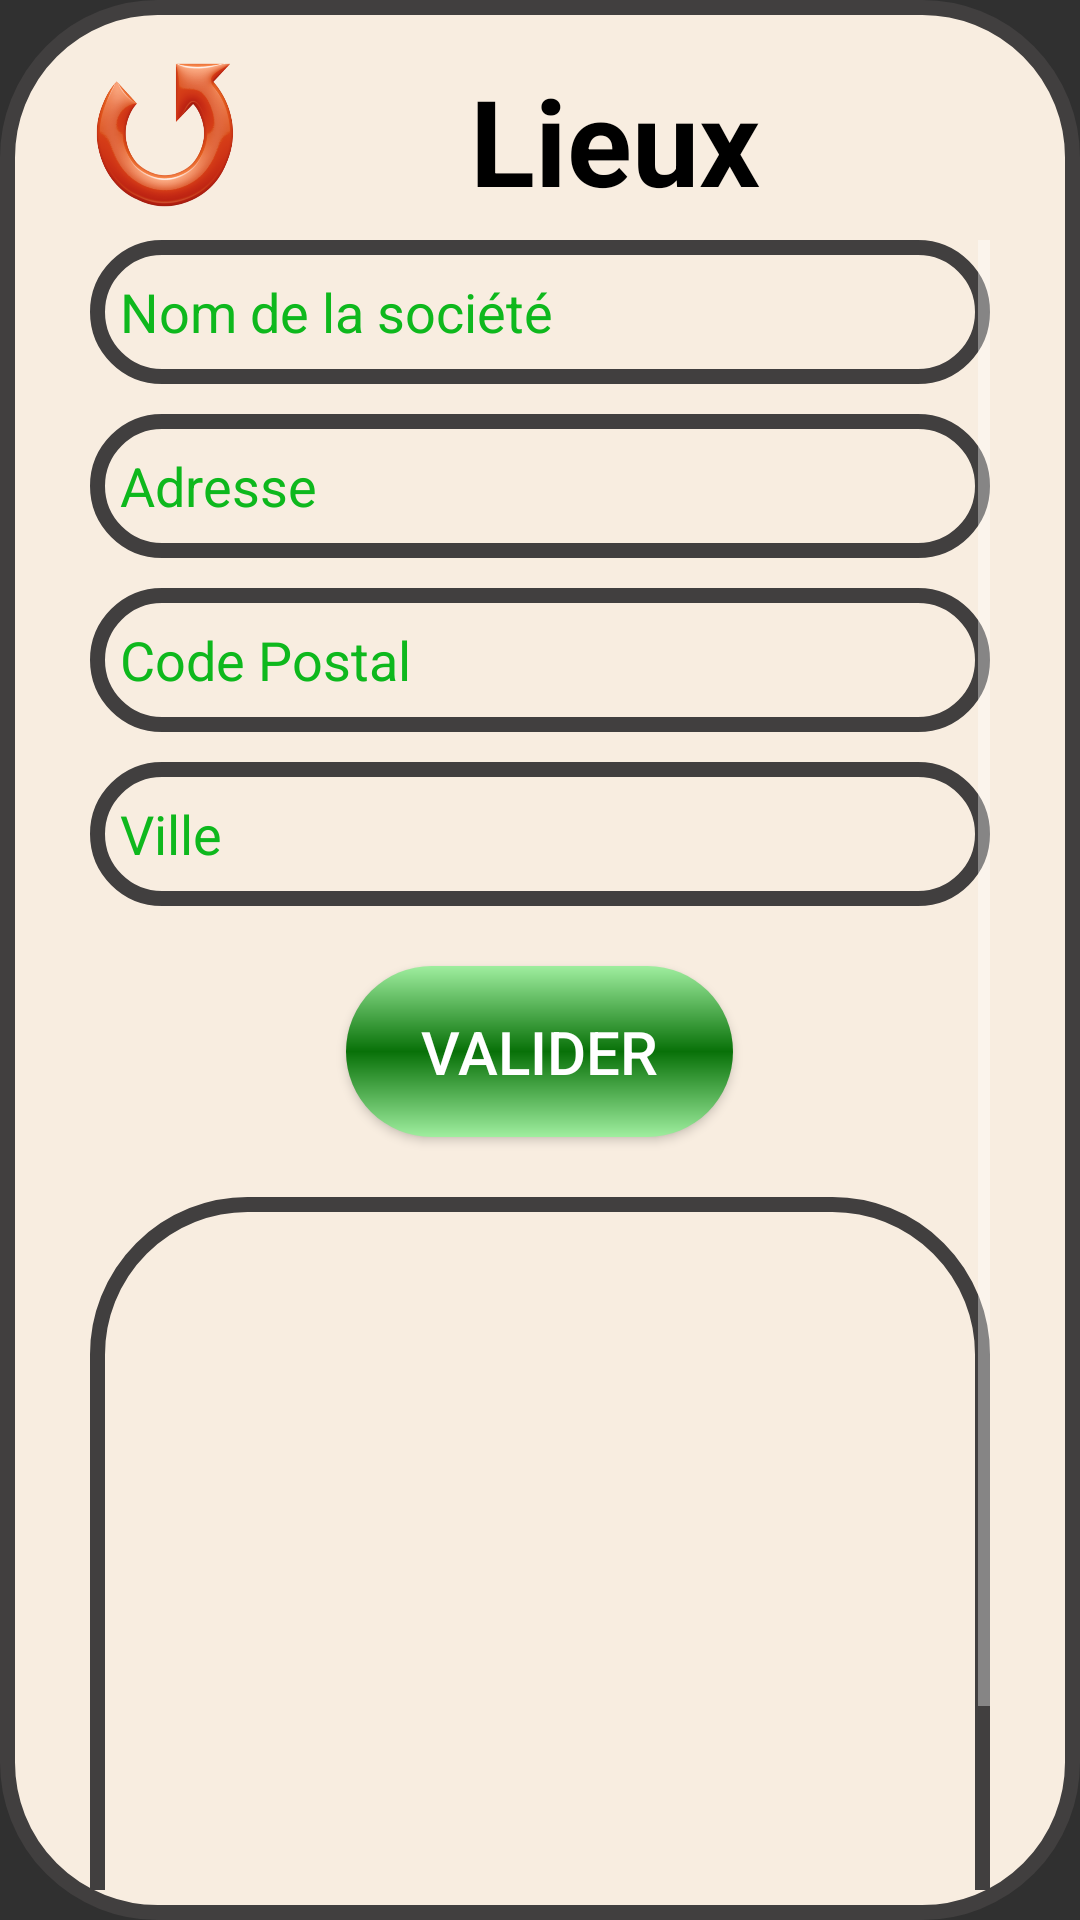

Layout XML and referenced resources for this Android screen:
<!-- AndroidManifest.xml: application theme Theme.PointagePerso3 -->
<!-- res/layout/ajout_de_lieu.xml -->
<?xml version="1.0" encoding="utf-8"?>
<RelativeLayout xmlns:android="http://schemas.android.com/apk/res/android"
    android:layout_width="match_parent"
    android:layout_height="match_parent"
    android:background="@drawable/_background_general">

    <LinearLayout
        android:id="@+id/titreEtRetourPage"
        android:layout_width="match_parent"
        android:layout_height="wrap_content"
        android:layout_marginVertical="10dp"
        android:layout_marginHorizontal="20dp"
        android:visibility="visible">

        <Button
            android:id="@+id/retour"
            android:layout_width="50dp"
            android:layout_height="50dp"
            android:layout_gravity="center_vertical"
            android:background="@drawable/retour"
            android:foreground="@drawable/retour" />

        <TextView
            android:id="@+id/tv_title_pointage"
            android:layout_width="0dp"
            android:layout_height="match_parent"
            android:layout_weight="2"
            android:gravity="center"
            android:text="@string/titre_lieux"
            android:textAlignment="center"
            android:textColor="@color/black"
            android:textSize="40sp"
            android:textStyle="bold" />

    </LinearLayout>

    <ScrollView
        android:layout_width="300dp"
        android:layout_height="match_parent"
        android:layout_centerHorizontal="true"
        android:layout_below="@id/titreEtRetourPage"
        >

        <RelativeLayout
            android:id="@+id/LayoutParaLieu"
            android:layout_width="match_parent"
            android:layout_height="wrap_content"
            android:visibility="visible">

            <EditText
                android:id="@+id/nom_Lieu"
                android:layout_width="match_parent"
                android:layout_height="wrap_content"
                android:layout_centerHorizontal="true"
                android:background="@drawable/_background_general"
                android:hint="@string/nom_de_la_societe"
                android:inputType="text"
                android:minHeight="48dp"
                android:textColor="@color/black"
                android:textColorHint="@color/green" />

            <EditText
                android:id="@+id/adresse_Lieu"
                android:layout_width="match_parent"
                android:layout_height="wrap_content"
                android:layout_below="@id/nom_Lieu"
                android:layout_centerHorizontal="true"
                android:layout_marginTop="10dp"
                android:background="@drawable/_background_general"
                android:hint="@string/adresse"
                android:inputType="textPostalAddress"
                android:minHeight="48dp"
                android:textColor="@color/black"
                android:textColorHint="@color/green" />

            <EditText
                android:id="@+id/CP_Lieu"
                android:layout_width="match_parent"
                android:layout_height="wrap_content"
                android:layout_below="@id/adresse_Lieu"
                android:layout_centerHorizontal="true"
                android:layout_marginTop="10dp"
                android:background="@drawable/_background_general"
                android:hint="@string/code_postal"
                android:inputType="number"
                android:maxLength="6"
                android:minHeight="48dp"
                android:textColor="@color/black"
                android:textColorHint="@color/green" />

            <EditText
                android:id="@+id/town_Lieu"
                android:layout_width="match_parent"
                android:layout_height="wrap_content"
                android:layout_below="@id/CP_Lieu"
                android:layout_centerHorizontal="true"
                android:layout_marginTop="10dp"
                android:background="@drawable/_background_general"
                android:hint="@string/ville"
                android:inputType="text"
                android:minHeight="48dp"
                android:textColor="@color/black"
                android:textColorHint="@color/green" />

            <Button
                android:id="@+id/btn_validation_ajout_Lieu"
                android:layout_width="wrap_content"
                android:layout_height="wrap_content"
                android:layout_below="@+id/town_Lieu"
                android:layout_centerHorizontal="true"
                android:layout_marginVertical="20dp"
                android:background="@drawable/bouton_par_vert"
                android:paddingHorizontal="25dp"
                android:paddingVertical="15dp"            android:text="@string/valider"
                android:textSize="20sp" />


            <androidx.recyclerview.widget.RecyclerView
                android:id="@+id/RecyclerViewLieu"
                android:layout_width="match_parent"
                android:layout_height="300dp"
                android:layout_below="@id/btn_validation_ajout_Lieu"
                android:background="@drawable/_background_general"
                android:paddingHorizontal="25dp" />


        </RelativeLayout>
    </ScrollView>

</RelativeLayout>
<!-- resources referenced by this layout -->
<resources>
  <color name="black">#FF000000</color>
  <color name="green">#0EB81D</color>
  <!-- drawable _background_general (drawable-v24) -->
  <?xml version="1.0" encoding="UTF-8"?>
  <shape xmlns:android="http://schemas.android.com/apk/res/android" android:shape="rectangle">
      <corners android:radius="50dp"/>
      <padding android:left="10dp" android:right="10dp" android:top="10dp" android:bottom="10dp"/>
      <stroke android:width="5dp" android:color="#413F3F"/>
      <solid android:color="#F8EDE0"/>
  </shape>
  <!-- drawable bouton_par_vert (drawable-v24) -->
  <?xml version="1.0" encoding="UTF-8"?>
  <shape xmlns:android="http://schemas.android.com/apk/res/android" android:shape="rectangle">
      <corners android:radius="50dp"/>
      <gradient android:startColor="#9FEE9F"
          android:centerColor="#087108"
          android:endColor="#9FEE9F"
          android:type="linear"
          android:angle="90"
          />
  </shape>
  <!-- drawable retour: png bitmap (drawable-v24, 110304 bytes) -->
  <string name="adresse">Adresse</string>
  <string name="code_postal">Code Postal</string>
  <string name="nom_de_la_societe">Nom de la société</string>
  <string name="titre_lieux">Lieux</string>
  <string name="valider">valider</string>
  <string name="ville">Ville</string>
  <style name="Theme.PointagePerso3" parent="Theme.AppCompat.NoActionBar">
  
      </style>
</resources>
